Photos from the image-classification dataset "data_balanced" in the GitHub repository Xiaolingford/Pomeranians. Its 2 classes are: algae, microplastics.

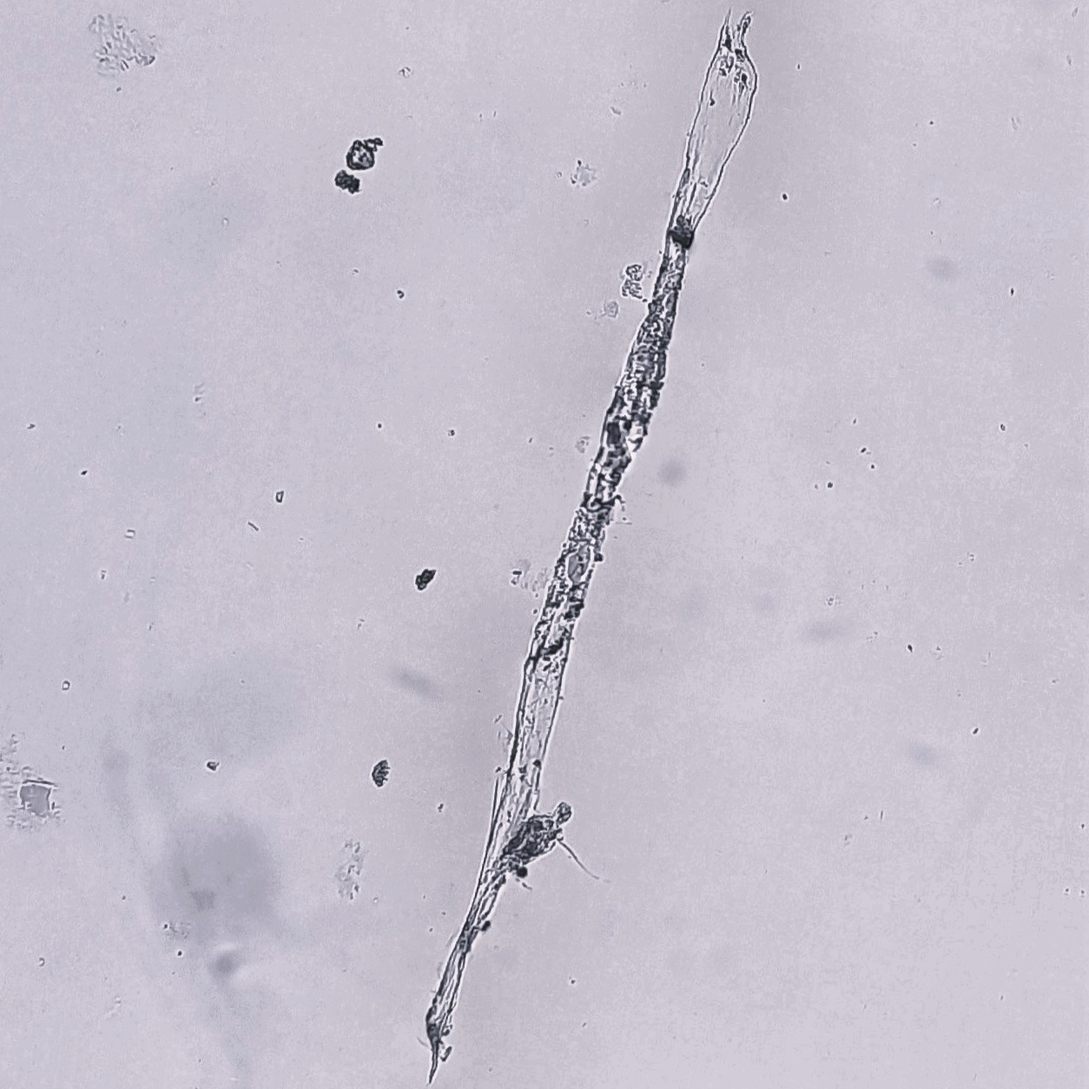
Label: microplastics

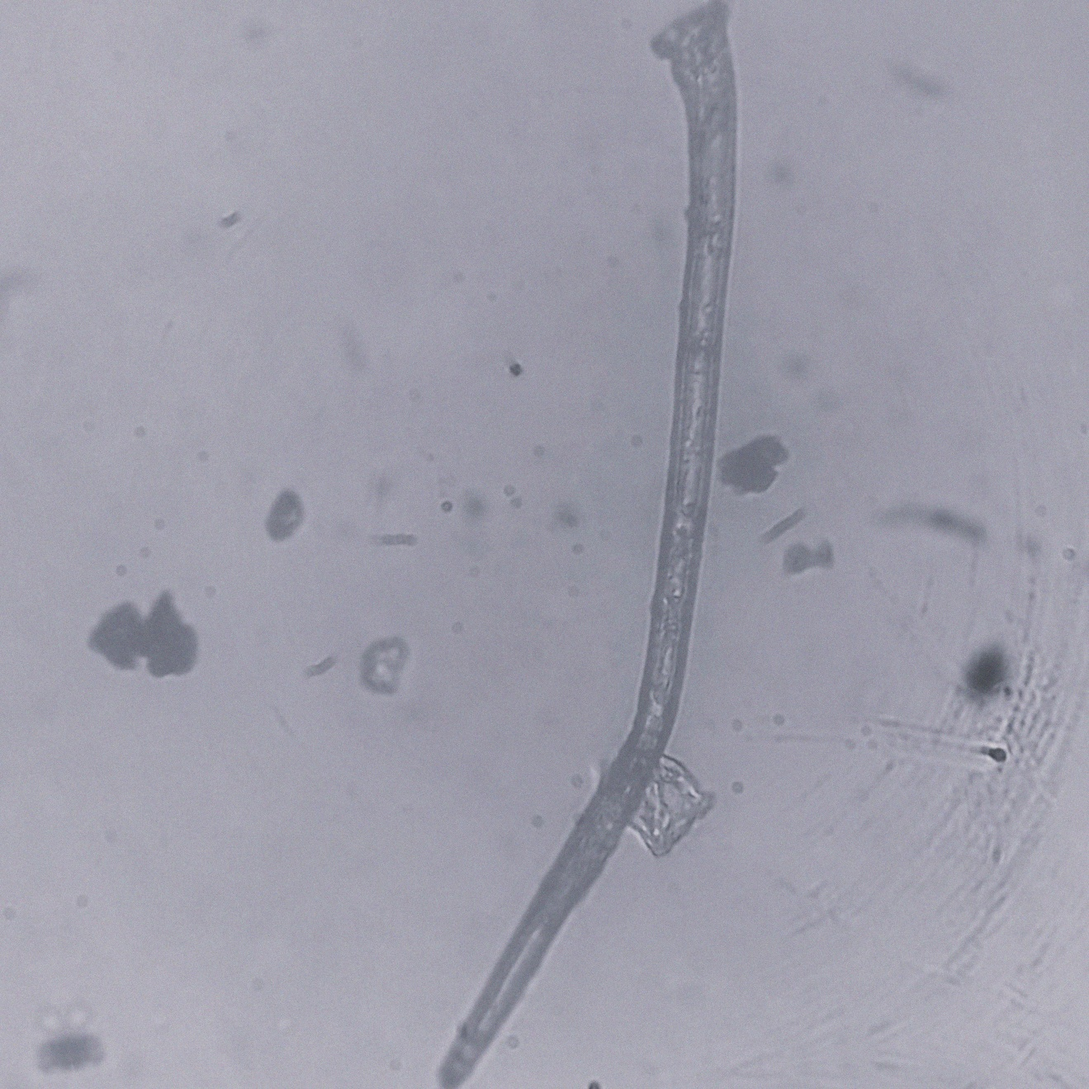
Label: microplastics

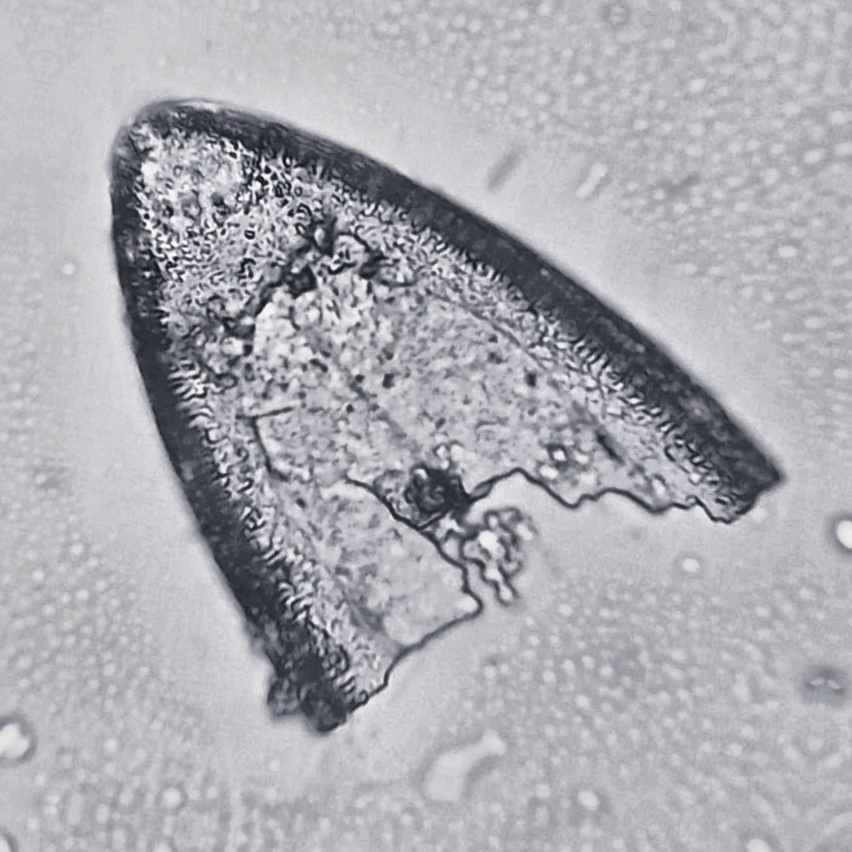
Label: algae

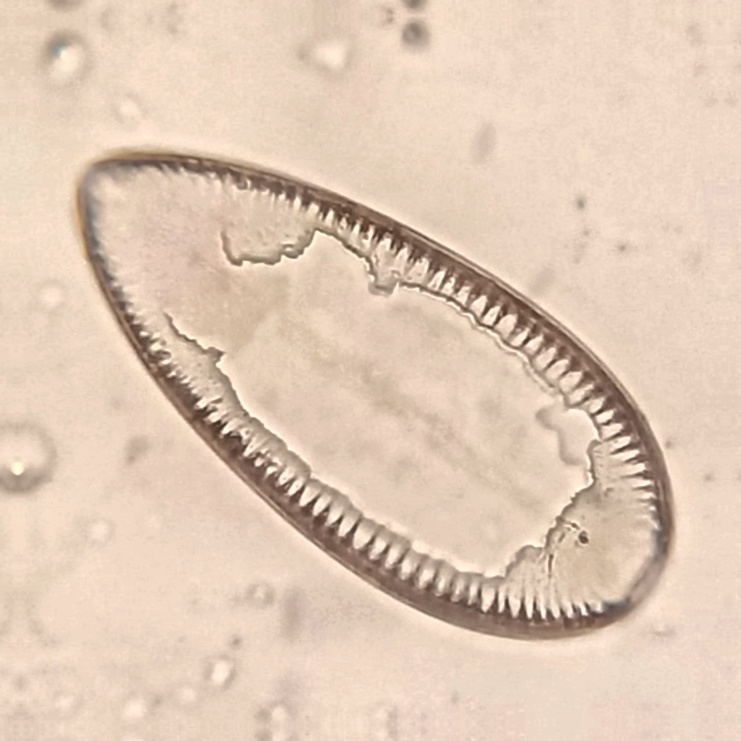
Label: algae

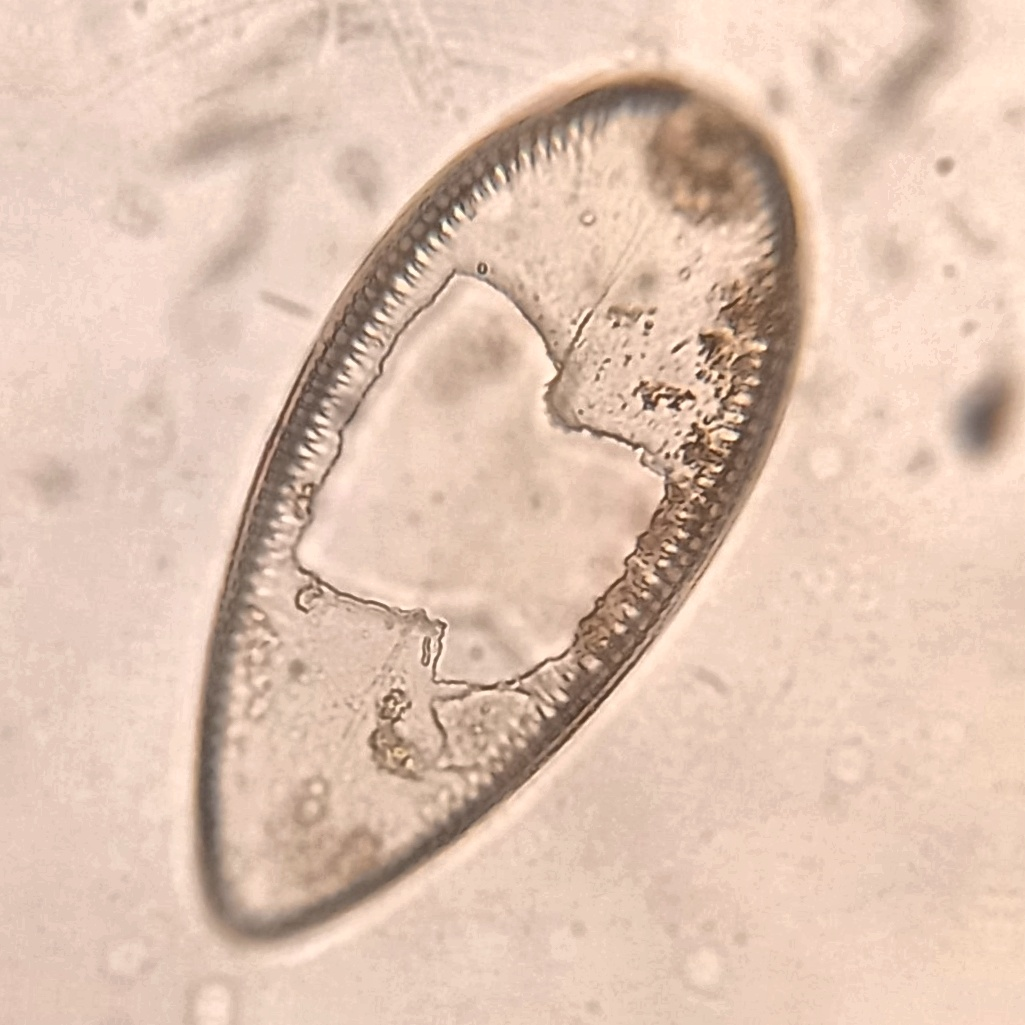
Label: algae

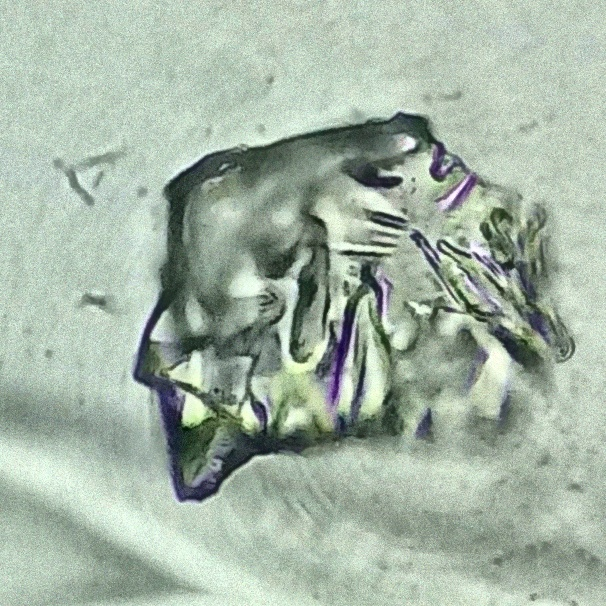
Label: microplastics
